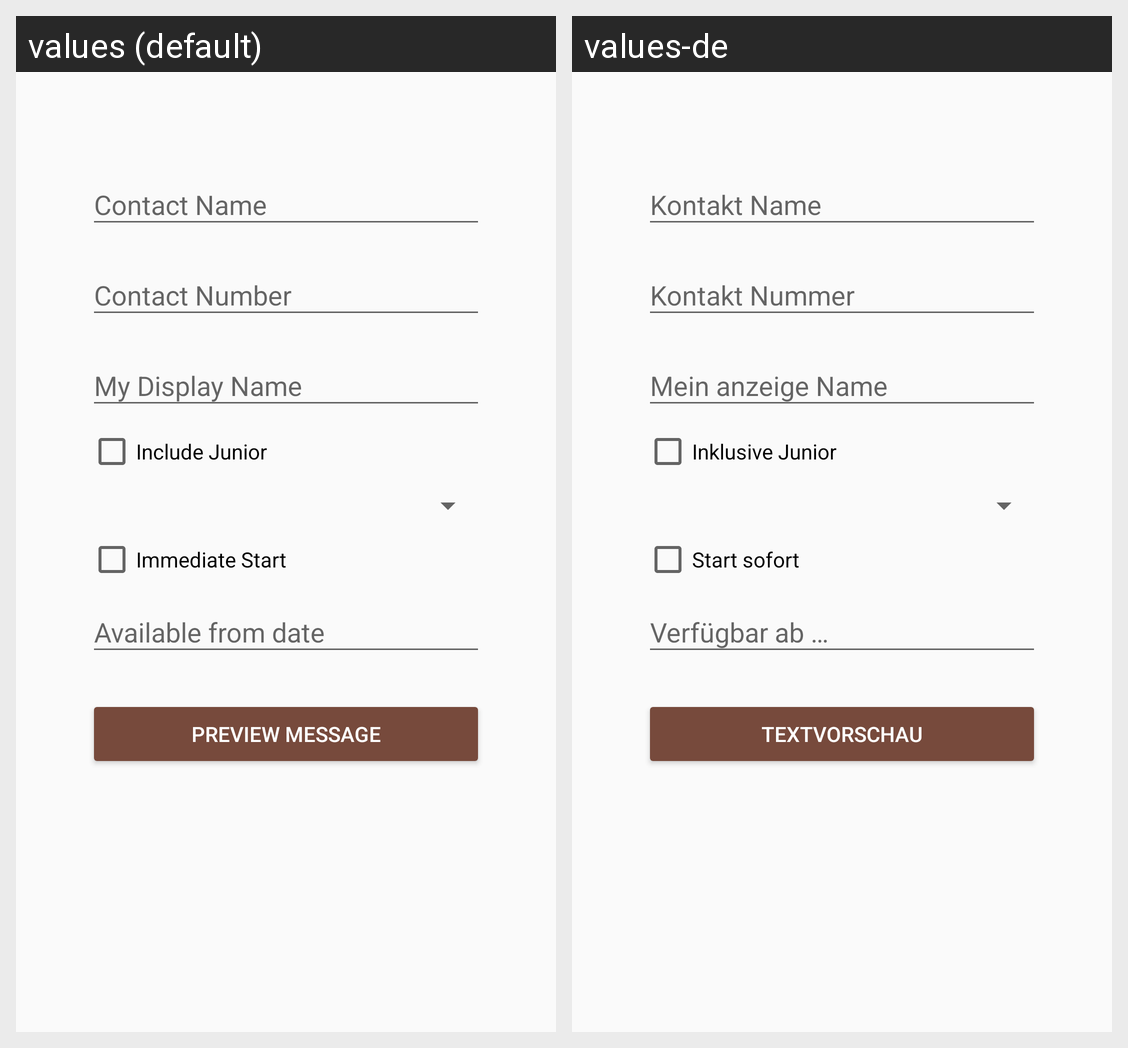

The same Android screen rendered under two of its app's locales, left to right. List the strings drawn on it with the default value and each locale's translation.
Android screen res/layout/activity_main.xml rendered under 2 locales, left to right: values (default), values-de. Device: Nexus 5 (rendered at 1080×1920; each locale shown at half size, 540×960, under a caption strip naming it); theme AppTheme.
Strings drawn on this screen, with the default value and each locale's value (text and hints the layout hard-codes, and strings that could not be matched under every locale, appear in the picture but are not listed):

hint_contact_name
  values: Contact Name
  values-de: Kontakt Name

hint_contact_number
  values: Contact Number
  values-de: Kontakt Nummer

hint_my_name
  values: My Display Name
  values-de: Mein anzeige Name

check_box_text_include_junior
  values: Include Junior
  values-de: Inklusive Junior

check_box_text_start
  values: Immediate Start
  values-de: Start sofort

hint_available_from
  values: Available from date
  values-de: Verfügbar ab …

button_text_preview
  values: Preview Message
  values-de: Textvorschau
